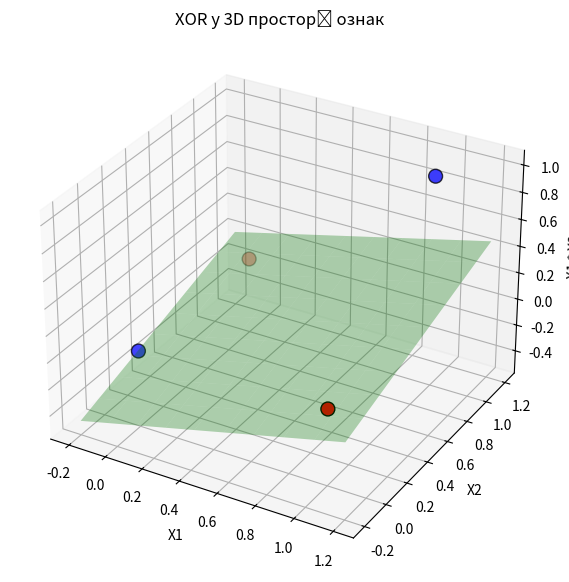

This chart was generated by the following Python code:
import numpy as np
import matplotlib.pyplot as plt

# Клас Perceptron залишається таким самим, як у попередньому прикладі
class Perceptron:
    def __init__(self, input_size, learning_rate=0.1):
        self.weights = np.zeros(input_size + 1)
        self.learning_rate = learning_rate

    def predict(self, inputs):
        summation = np.dot(inputs, self.weights[1:]) + self.weights[0]
        return 1 if summation >= 0 else 0

    def train(self, training_inputs, labels, epochs=100):
        for _ in range(epochs):
            for inputs, label in zip(training_inputs, labels):
                prediction = self.predict(inputs)
                self.weights[1:] += self.learning_rate * (label - prediction) * inputs
                self.weights[0] += self.learning_rate * (label - prediction)

# 1. Готуємо дані для XOR
raw_inputs = np.array([[0,0], [0,1], [1,0], [1,1]])
labels = np.array([0, 1, 1, 0])

# 2. Додаємо нову ознаку: x1 * x2
# Це перетворює [x1, x2] на [x1, x2, x1*x2]
extra_feature = (raw_inputs[:, 0] * raw_inputs[:, 1]).reshape(-1, 1)
xor_inputs = np.hstack((raw_inputs, extra_feature))

# 3. Навчаємо на 3-х входах
perceptron = Perceptron(input_size=3, learning_rate=0.2)
perceptron.train(xor_inputs, labels, epochs=100)

# 4. Перевірка
print("Результати для XOR (з дод. ознакою):")
for i, inputs in enumerate(xor_inputs):
    res = perceptron.predict(inputs)
    print(f"Вхід: {raw_inputs[i]} (ознака {inputs[2]}) -> Прогноз: {res}")

# 5. Візуалізація (3D)
fig = plt.figure(figsize=(10, 7))
ax = fig.add_subplot(111, projection='3d')

# Малюємо точки
ax.scatter(xor_inputs[:, 0], xor_inputs[:, 1], xor_inputs[:, 2],
           c=labels, cmap='bwr', s=100, edgecolors='k')

# Малюємо площину рішення
xx, yy = np.meshgrid(np.linspace(-0.2, 1.2, 10), np.linspace(-0.2, 1.2, 10))
# Рівняння: w1*x + w2*y + w3*z + w0 = 0  => z = -(w1*x + w2*y + w0) / w3
if perceptron.weights[3] != 0:
    zz = -(perceptron.weights[1] * xx + perceptron.weights[2] * yy + perceptron.weights[0]) / perceptron.weights[3]
    ax.plot_surface(xx, yy, zz, alpha=0.3, color='green')

ax.set_xlabel('X1')
ax.set_ylabel('X2')
ax.set_zlabel('X1 * X2')
plt.title("XOR у 3D просторі ознак")
plt.show()